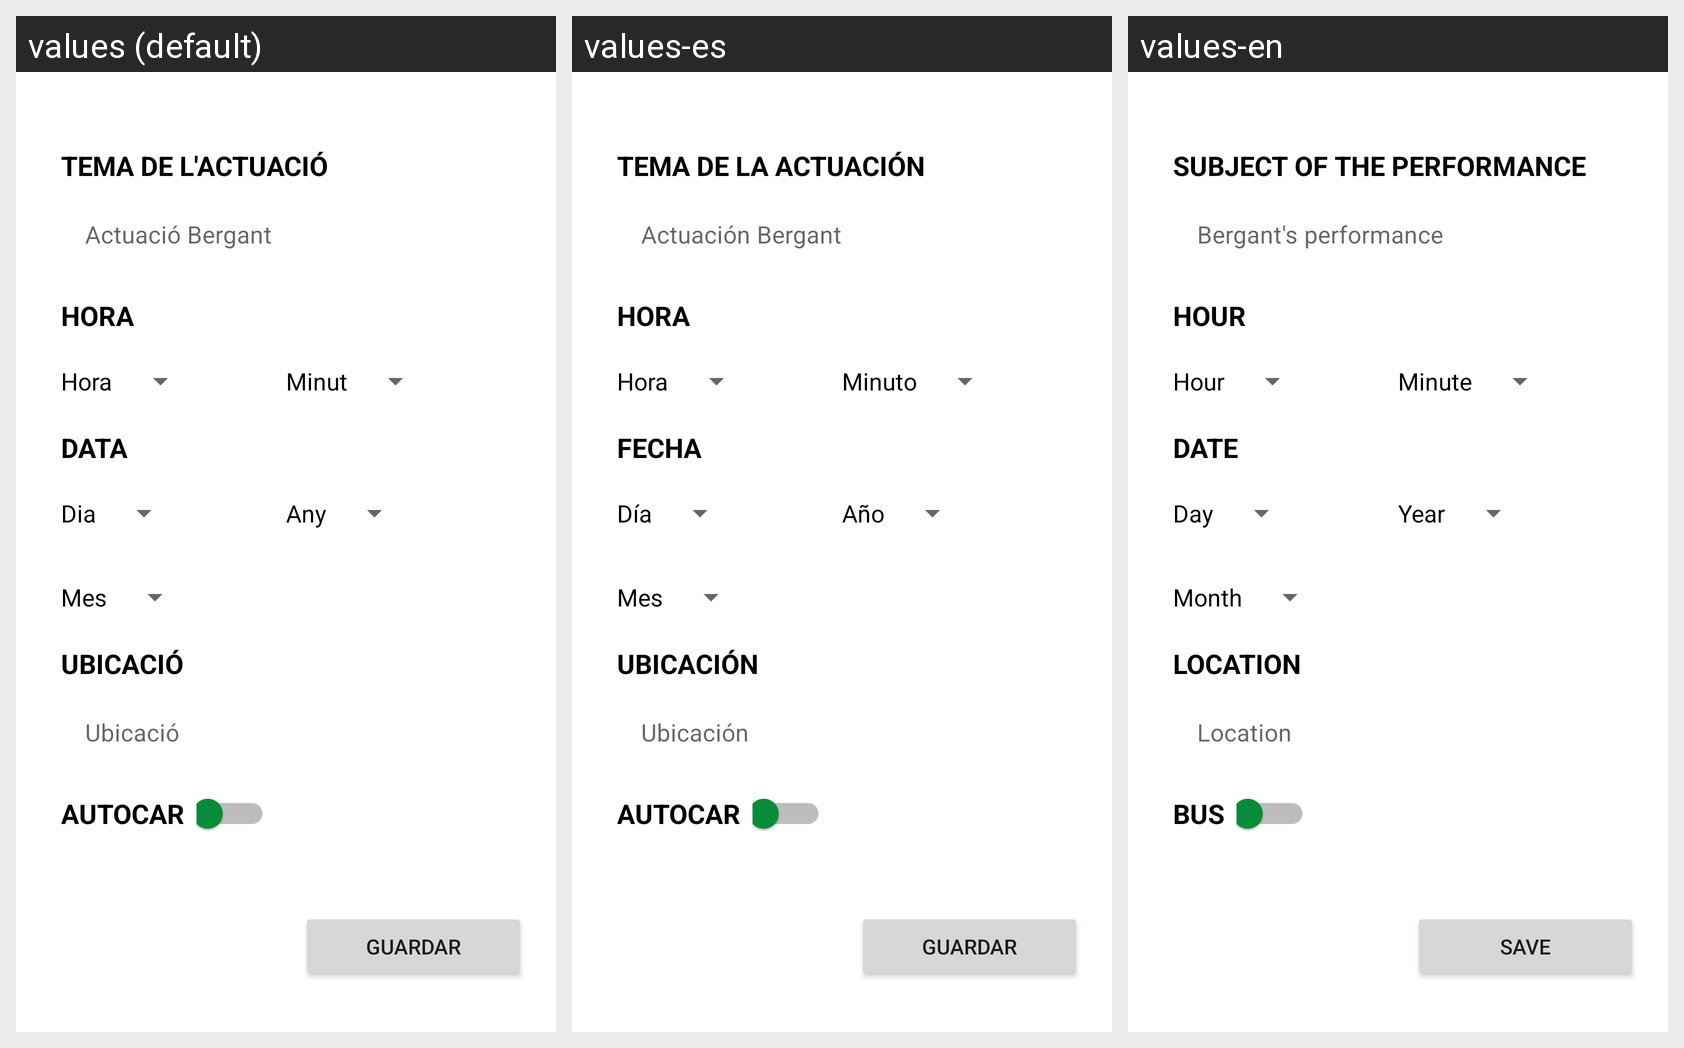

Strings drawn on this Android screen and how each of the app's shown locales translates them:
Android screen res/layout/fragment_afegir_actuacio_no_autocar.xml rendered under 3 locales, left to right: values (default), values-es, values-en. Device: Nexus 5 (rendered at 1080×1920; each locale shown at half size, 540×960, under a caption strip naming it); theme Theme.Bergants.
Strings drawn on this screen, with the default value and each locale's value (text and hints the layout hard-codes, and strings that could not be matched under every locale, appear in the picture but are not listed):

temaActuacio
  values: TEMA DE L'ACTUACIÓ
  values-es: TEMA DE LA ACTUACIÓN
  values-en: SUBJECT OF THE PERFORMANCE

inputTemaActuacio
  values: Actuació Bergant
  values-es: Actuación Bergant
  values-en: Bergant's performance

HoraTitol
  values: HORA
  values-es: HORA
  values-en: HOUR

HoraSpinner
  values: Hora
  values-es: Hora
  values-en: Hour

MinutSpinner
  values: Minut
  values-es: Minuto
  values-en: Minute

DataTitol
  values: DATA
  values-es: FECHA
  values-en: DATE

DiaSpinner
  values: Dia
  values-es: Día
  values-en: Day

MesSpinner
  values: Mes
  values-es: Mes
  values-en: Month

AnySpinner
  values: Any
  values-es: Año
  values-en: Year

UbicacioTitol
  values: UBICACIÓ
  values-es: UBICACIÓN
  values-en: LOCATION

inputUbicacio
  values: Ubicació
  values-es: Ubicación
  values-en: Location

AutocarTitol
  values: AUTOCAR
  values-es: AUTOCAR
  values-en: BUS

botoguardar
  values: Guardar
  values-es: Guardar
  values-en: Save
